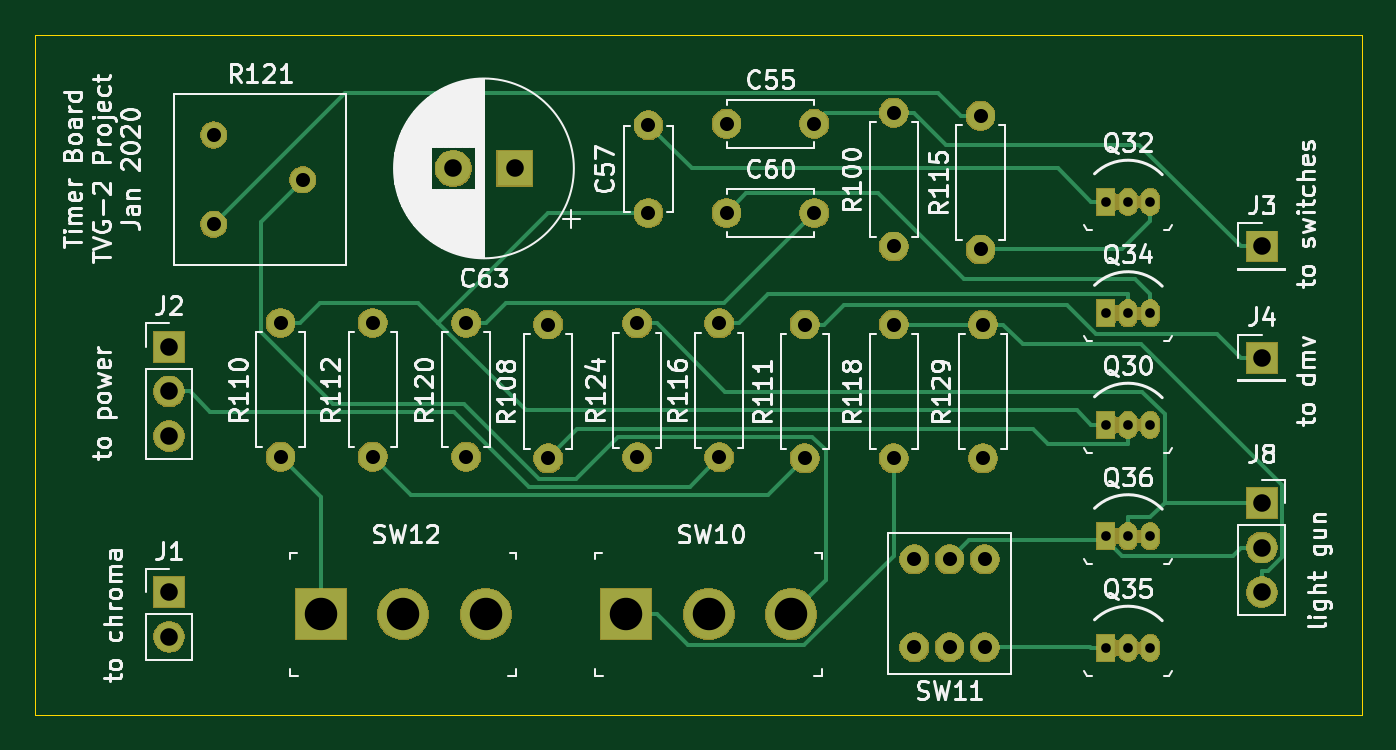
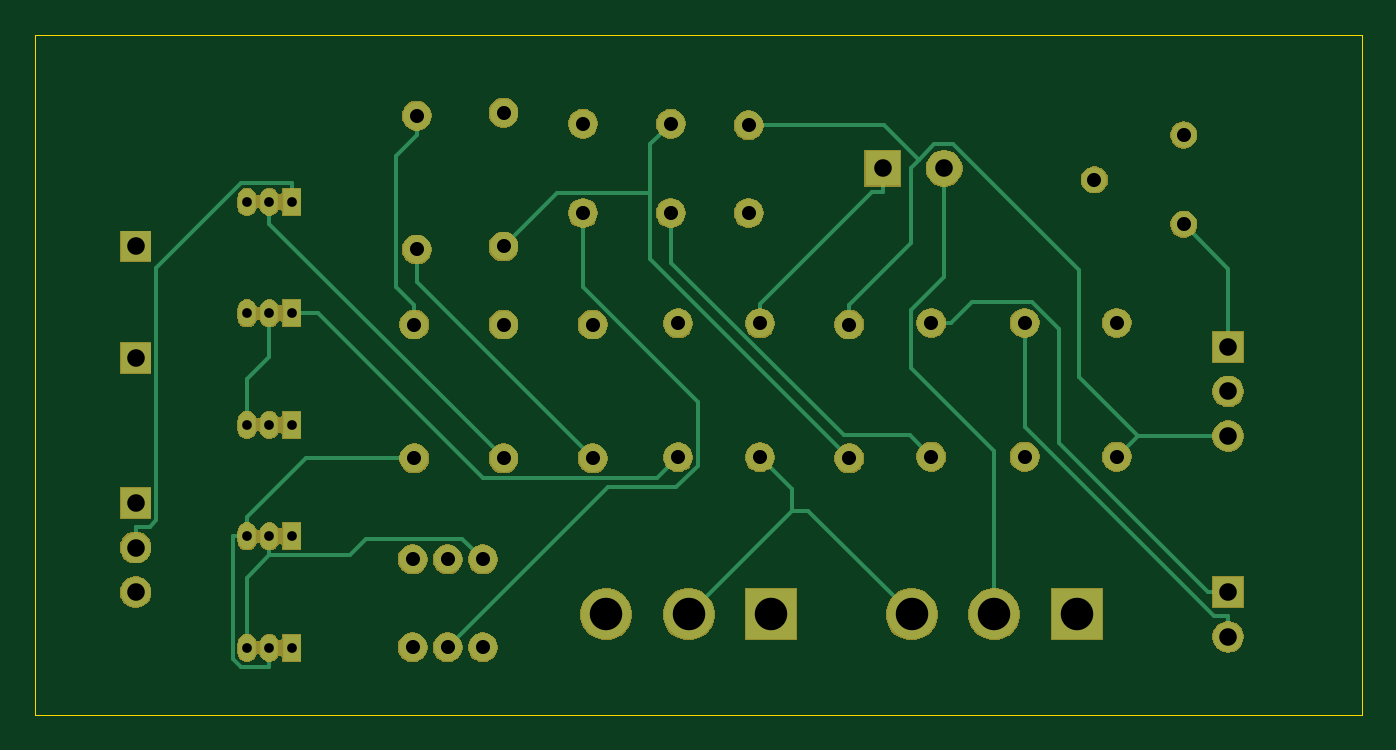
Circuit board: 11 layer files. Board 75.6 x 38.7 mm.
- bottom_copper: timer-B_Cu.gbr (7274 bytes)
- bottom_mask: timer-B_Mask.gbr (57191 bytes)
- paste: timer-B_Paste.gbr (486 bytes)
- bottom_silk: timer-B_SilkS.gbr (487 bytes)
- outline: timer-Edge_Cuts.gbr (669 bytes)
- top_copper: timer-F_Cu.gbr (7946 bytes)
- top_mask: timer-F_Mask.gbr (57191 bytes)
- paste: timer-F_Paste.gbr (486 bytes)
- top_silk: timer-F_SilkS.gbr (66755 bytes)
- drill: timer-NPTH.drl (272 bytes)
- drill: timer-PTH.drl (1244 bytes)

=== bottom_copper: timer-B_Cu.gbr (7274 bytes, source omitted) ===
=== bottom_mask: timer-B_Mask.gbr (57191 bytes, source omitted) ===
=== paste: timer-B_Paste.gbr ===
G04 #@! TF.GenerationSoftware,KiCad,Pcbnew,(5.1.5)-3*
G04 #@! TF.CreationDate,2020-01-24T15:12:57-05:00*
G04 #@! TF.ProjectId,timer,74696d65-722e-46b6-9963-61645f706362,v01*
G04 #@! TF.SameCoordinates,Original*
G04 #@! TF.FileFunction,Paste,Bot*
G04 #@! TF.FilePolarity,Positive*
%FSLAX46Y46*%
G04 Gerber Fmt 4.6, Leading zero omitted, Abs format (unit mm)*
G04 Created by KiCad (PCBNEW (5.1.5)-3) date 2020-01-24 15:12:57*
%MOMM*%
%LPD*%
G04 APERTURE LIST*
G04 APERTURE END LIST*
M02*

=== bottom_silk: timer-B_SilkS.gbr ===
G04 #@! TF.GenerationSoftware,KiCad,Pcbnew,(5.1.5)-3*
G04 #@! TF.CreationDate,2020-01-24T15:12:57-05:00*
G04 #@! TF.ProjectId,timer,74696d65-722e-46b6-9963-61645f706362,v01*
G04 #@! TF.SameCoordinates,Original*
G04 #@! TF.FileFunction,Legend,Bot*
G04 #@! TF.FilePolarity,Positive*
%FSLAX46Y46*%
G04 Gerber Fmt 4.6, Leading zero omitted, Abs format (unit mm)*
G04 Created by KiCad (PCBNEW (5.1.5)-3) date 2020-01-24 15:12:57*
%MOMM*%
%LPD*%
G04 APERTURE LIST*
G04 APERTURE END LIST*
M02*

=== outline: timer-Edge_Cuts.gbr ===
G04 #@! TF.GenerationSoftware,KiCad,Pcbnew,(5.1.5)-3*
G04 #@! TF.CreationDate,2020-01-24T15:12:57-05:00*
G04 #@! TF.ProjectId,timer,74696d65-722e-46b6-9963-61645f706362,v01*
G04 #@! TF.SameCoordinates,Original*
G04 #@! TF.FileFunction,Profile,NP*
%FSLAX46Y46*%
G04 Gerber Fmt 4.6, Leading zero omitted, Abs format (unit mm)*
G04 Created by KiCad (PCBNEW (5.1.5)-3) date 2020-01-24 15:12:57*
%MOMM*%
%LPD*%
G04 APERTURE LIST*
%ADD10C,0.050000*%
G04 APERTURE END LIST*
D10*
X95885000Y-57785000D02*
X95885000Y-96520000D01*
X20320000Y-96520000D02*
X95885000Y-96520000D01*
X20320000Y-57785000D02*
X20320000Y-96520000D01*
X95885000Y-57785000D02*
X20320000Y-57785000D01*
M02*

=== top_copper: timer-F_Cu.gbr (7946 bytes, source omitted) ===
=== top_mask: timer-F_Mask.gbr (57191 bytes, source omitted) ===
=== paste: timer-F_Paste.gbr ===
G04 #@! TF.GenerationSoftware,KiCad,Pcbnew,(5.1.5)-3*
G04 #@! TF.CreationDate,2020-01-24T15:12:57-05:00*
G04 #@! TF.ProjectId,timer,74696d65-722e-46b6-9963-61645f706362,v01*
G04 #@! TF.SameCoordinates,Original*
G04 #@! TF.FileFunction,Paste,Top*
G04 #@! TF.FilePolarity,Positive*
%FSLAX46Y46*%
G04 Gerber Fmt 4.6, Leading zero omitted, Abs format (unit mm)*
G04 Created by KiCad (PCBNEW (5.1.5)-3) date 2020-01-24 15:12:57*
%MOMM*%
%LPD*%
G04 APERTURE LIST*
G04 APERTURE END LIST*
M02*

=== top_silk: timer-F_SilkS.gbr (66755 bytes, source omitted) ===
=== drill: timer-NPTH.drl ===
M48
; DRILL file {KiCad (5.1.5)-3} date 1/24/2020 3:12:53 PM
; FORMAT={-:-/ absolute / inch / decimal}
; #@! TF.CreationDate,2020-01-24T15:12:53-05:00
; #@! TF.GenerationSoftware,Kicad,Pcbnew,(5.1.5)-3
; #@! TF.FileFunction,NonPlated,1,2,NPTH
FMAT,2
INCH
%
G90
G05
T0
M30

=== drill: timer-PTH.drl ===
M48
; DRILL file {KiCad (5.1.5)-3} date 1/24/2020 3:12:53 PM
; FORMAT={-:-/ absolute / inch / decimal}
; #@! TF.CreationDate,2020-01-24T15:12:53-05:00
; #@! TF.GenerationSoftware,Kicad,Pcbnew,(5.1.5)-3
; #@! TF.FileFunction,Plated,1,2,PTH
FMAT,2
INCH
T1C0.0217
T2C0.0315
T3C0.0394
T4C0.0728
%
G90
G05
T1
X3.25Y-2.65
X3.2Y-3.65
X3.25Y-3.65
X3.2Y-2.9
X3.25Y-2.9
X3.3Y-2.9
X3.2Y-2.65
X3.3Y-2.65
X3.2Y-3.4
X3.25Y-3.4
X3.3Y-3.4
X3.2Y-3.15
X3.25Y-3.15
X3.3Y-3.15
X3.3Y-3.65
T2
X2.3337Y-2.9224
X2.3337Y-3.2224
X1.5567Y-2.9215
X1.5567Y-3.2215
X2.725Y-2.45
X2.725Y-2.75
X2.525Y-2.925
X2.525Y-3.225
X2.7713Y-3.4516
X2.7713Y-3.6484
X2.85Y-3.4516
X2.85Y-3.6484
X2.9287Y-3.4516
X2.9287Y-3.6484
X1.35Y-2.9215
X1.35Y-3.2215
X2.35Y-2.675
X2.5469Y-2.675
X1.95Y-2.925
X1.95Y-3.225
X2.35Y-2.475
X2.5469Y-2.475
X2.175Y-2.4781
X2.175Y-2.675
X2.925Y-2.925
X2.925Y-3.225
X2.15Y-2.9224
X2.15Y-3.2224
X1.7661Y-2.9215
X1.7661Y-3.2215
X1.2Y-2.5
X1.2Y-2.7
X1.4Y-2.6
X2.9195Y-2.4567
X2.9195Y-2.7567
X2.725Y-2.925
X2.725Y-3.225
T3
X3.55Y-2.75
X1.1Y-3.525
X1.1Y-3.625
X3.55Y-3.325
X3.55Y-3.425
X3.55Y-3.525
X1.7372Y-2.575
X1.875Y-2.575
X3.55Y-3.0
X1.1Y-2.975
X1.1Y-3.075
X1.1Y-3.175
T4
X1.44Y-3.575
X1.625Y-3.575
X1.81Y-3.575
X2.125Y-3.575
X2.31Y-3.575
X2.4951Y-3.575
T0
M30

